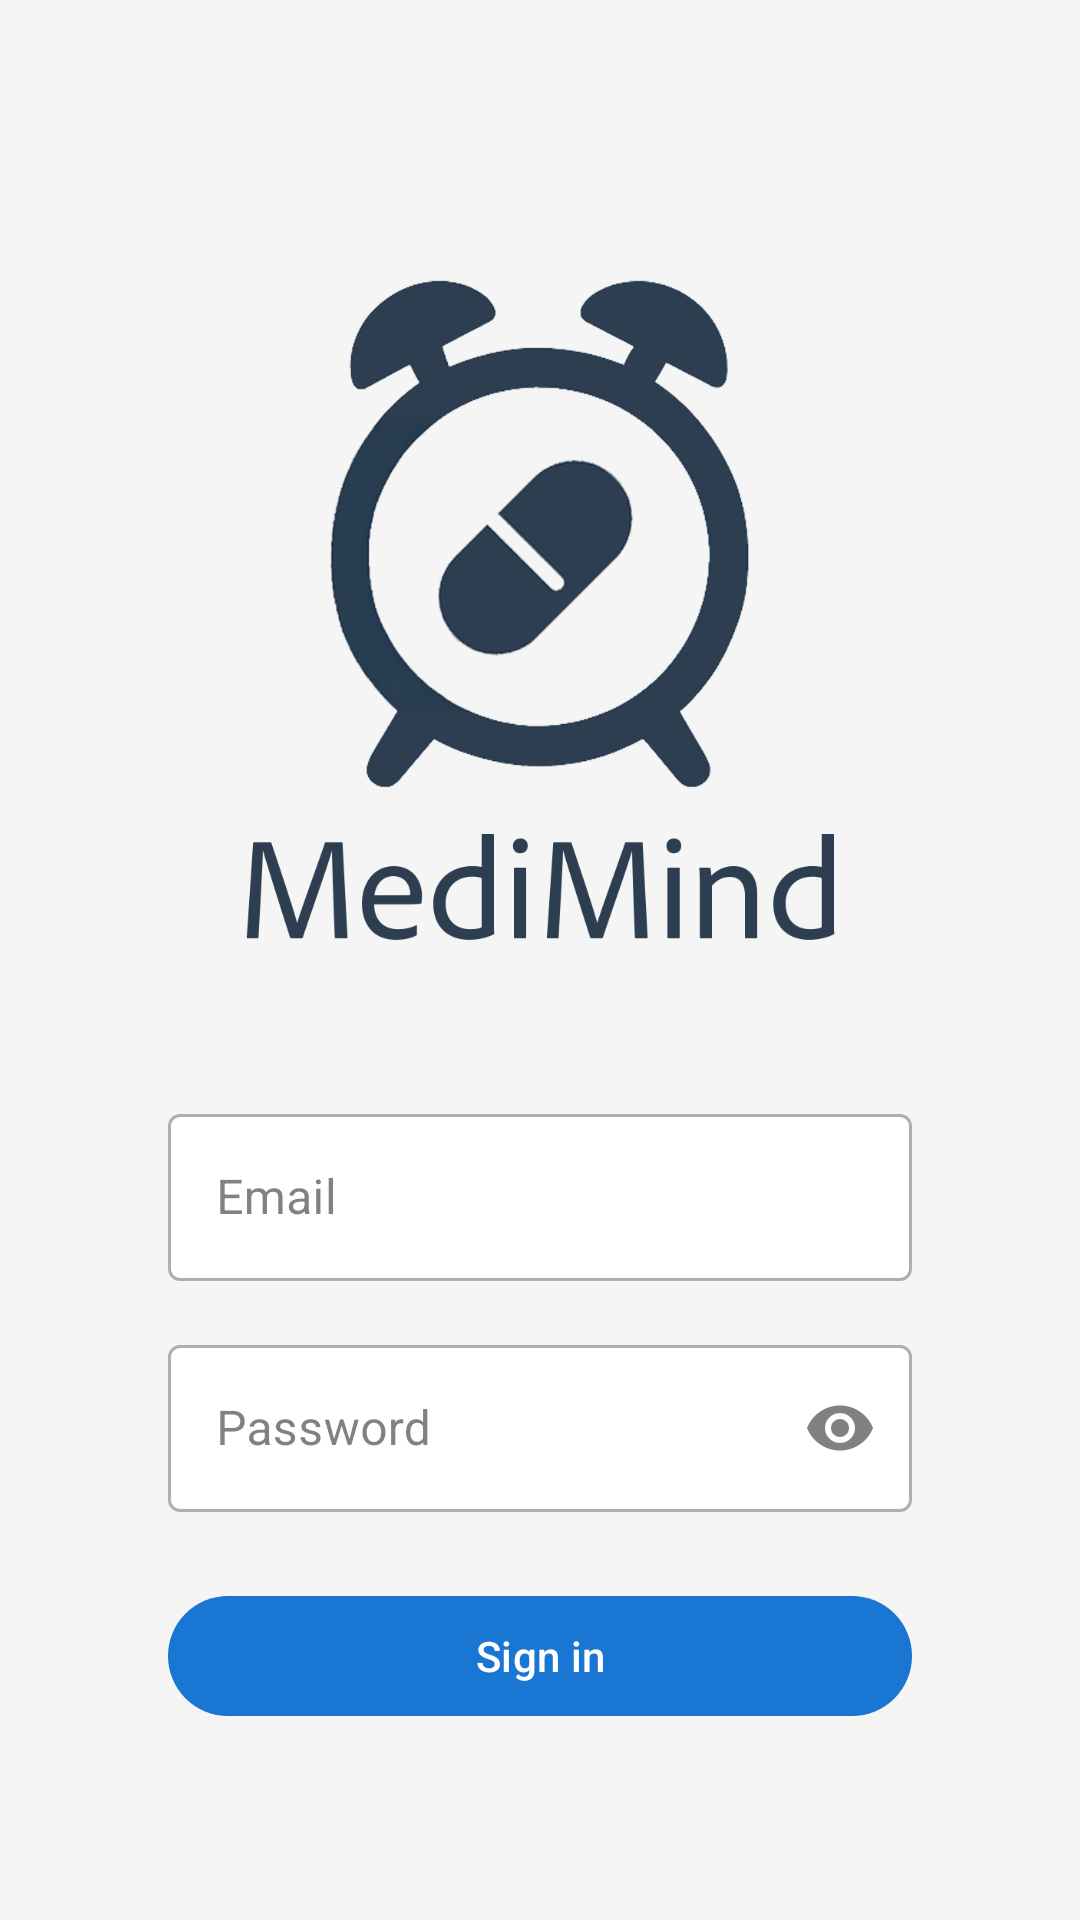

Android layout source for this screen:
<!-- AndroidManifest.xml: application theme Theme.Medimind -->
<!-- res/layout/fragment_login.xml -->
<?xml version="1.0" encoding="utf-8"?>
<LinearLayout
    xmlns:android="http://schemas.android.com/apk/res/android"
    xmlns:app="http://schemas.android.com/apk/res-auto"
    android:orientation="vertical"
    android:paddingHorizontal="32dp"
    android:paddingTop="48dp"
    android:gravity="top|center_horizontal"
    android:background="#F5F5F5"
    android:layout_width="match_parent"
    android:layout_height="match_parent">

    <LinearLayout
        android:orientation="vertical"
        android:padding="24dp"
        android:layout_width="match_parent"
        android:layout_height="wrap_content"
        android:elevation="4dp">

        <ImageView
            android:layout_width="310dp"
            android:layout_height="262dp"
            android:layout_gravity="center"
            android:layout_marginBottom="8dp"
            android:contentDescription="@string/app_name"
            android:src="@drawable/medimind_splash_logo" />

        
        <com.google.android.material.textfield.TextInputLayout
            android:id="@+id/usernameInputLayout"
            style="@style/Widget.MaterialComponents.TextInputLayout.OutlinedBox"
            android:layout_width="match_parent"
            android:layout_height="wrap_content"
            android:layout_marginTop="24dp"
            app:boxBackgroundColor="#FFFFFF">

            <com.google.android.material.textfield.TextInputEditText
                android:id="@+id/usernameInput"
                android:layout_width="match_parent"
                android:layout_height="wrap_content"
                android:hint="@string/email"
                android:inputType="textEmailAddress"
                android:imeOptions="actionNext" />
        </com.google.android.material.textfield.TextInputLayout>

        
        <com.google.android.material.textfield.TextInputLayout
            android:id="@+id/passwordInputLayout"
            style="@style/Widget.MaterialComponents.TextInputLayout.OutlinedBox"
            android:layout_width="match_parent"
            android:layout_height="wrap_content"
            android:layout_marginTop="16dp"
            app:endIconMode="password_toggle"
            app:boxBackgroundColor="#FFFFFF">

            <com.google.android.material.textfield.TextInputEditText
                android:id="@+id/passwordInput"
                android:layout_width="match_parent"
                android:layout_height="wrap_content"
                android:hint="@string/password"
                android:inputType="textPassword"
                android:imeOptions="actionDone" />
        </com.google.android.material.textfield.TextInputLayout>

        
        <com.google.android.material.button.MaterialButton
            android:id="@+id/loginButton"
            android:layout_width="match_parent"
            android:layout_height="wrap_content"
            android:text="@string/sign_in"
            android:textColor="@android:color/white"
            app:cornerRadius="28dp"
            app:backgroundTint="#1976D2"
            android:layout_marginTop="24dp" />

        
        <ProgressBar
            android:id="@+id/loginProgress"
            style="?android:attr/progressBarStyleSmall"
            android:layout_width="wrap_content"
            android:layout_height="wrap_content"
            android:layout_gravity="center_horizontal"
            android:layout_marginTop="12dp"
            android:visibility="gone" />

        
        <TextView
            android:id="@+id/registerText"
            android:layout_width="wrap_content"
            android:layout_height="wrap_content"
            android:textSize="14sp"
            android:layout_gravity="center"
            android:layout_marginTop="16dp"
            android:textColor="#000000"
            android:text="" />
    </LinearLayout>
</LinearLayout>
<!-- resources referenced by this layout -->
<resources>
  <!-- drawable medimind_splash_logo: png bitmap (drawable, 175442 bytes) -->
  <string name="app_name">MediMind</string>
  <string name="email">Email</string>
  <string name="password">Password</string>
  <string name="sign_in">Sign in</string>
  <style name="Theme.Medimind" parent="Base.Theme.Medimind" />
  <style name="Base.Theme.Medimind" parent="Theme.Material3.DayNight.NoActionBar">
          
          <item name="colorPrimary">@color/md_theme_light_primary</item>
          <item name="colorOnPrimary">@color/md_theme_light_onPrimary</item>
          <item name="colorSecondary">@color/md_theme_light_secondary</item>
          <item name="colorOnSecondary">@color/md_theme_light_onSecondary</item>
          <item name="android:colorBackground">@color/md_theme_light_background</item>
          <item name="colorSurface">@color/md_theme_light_surface</item>
          <item name="colorOnSurface">@color/md_theme_light_onSurface</item>
          <item name="colorOnBackground">@color/md_theme_light_onBackground</item>
          <item name="colorError">@color/md_theme_light_error</item>
          <item name="colorOnError">@color/md_theme_light_onError</item>
  
          
          <item name="android:windowDrawsSystemBarBackgrounds">true</item>
          <item name="android:statusBarColor">@color/md_theme_light_background</item>
          <item name="android:windowLightStatusBar">true</item>
      </style>
  <color name="md_theme_light_primary">#1E88E5</color>
  <color name="md_theme_light_onPrimary">#FFFFFF</color>
  <color name="md_theme_light_secondary">#1565C0</color>
  <color name="md_theme_light_onSecondary">#FFFFFF</color>
  <color name="md_theme_light_background">#FAF7FB</color>
  <color name="md_theme_light_surface">#FFFFFF</color>
  <color name="md_theme_light_onSurface">#2D2D2D</color>
  <color name="md_theme_light_onBackground">#2D2D2D</color>
  <color name="md_theme_light_error">#B3261E</color>
  <color name="md_theme_light_onError">#FFFFFF</color>
</resources>
